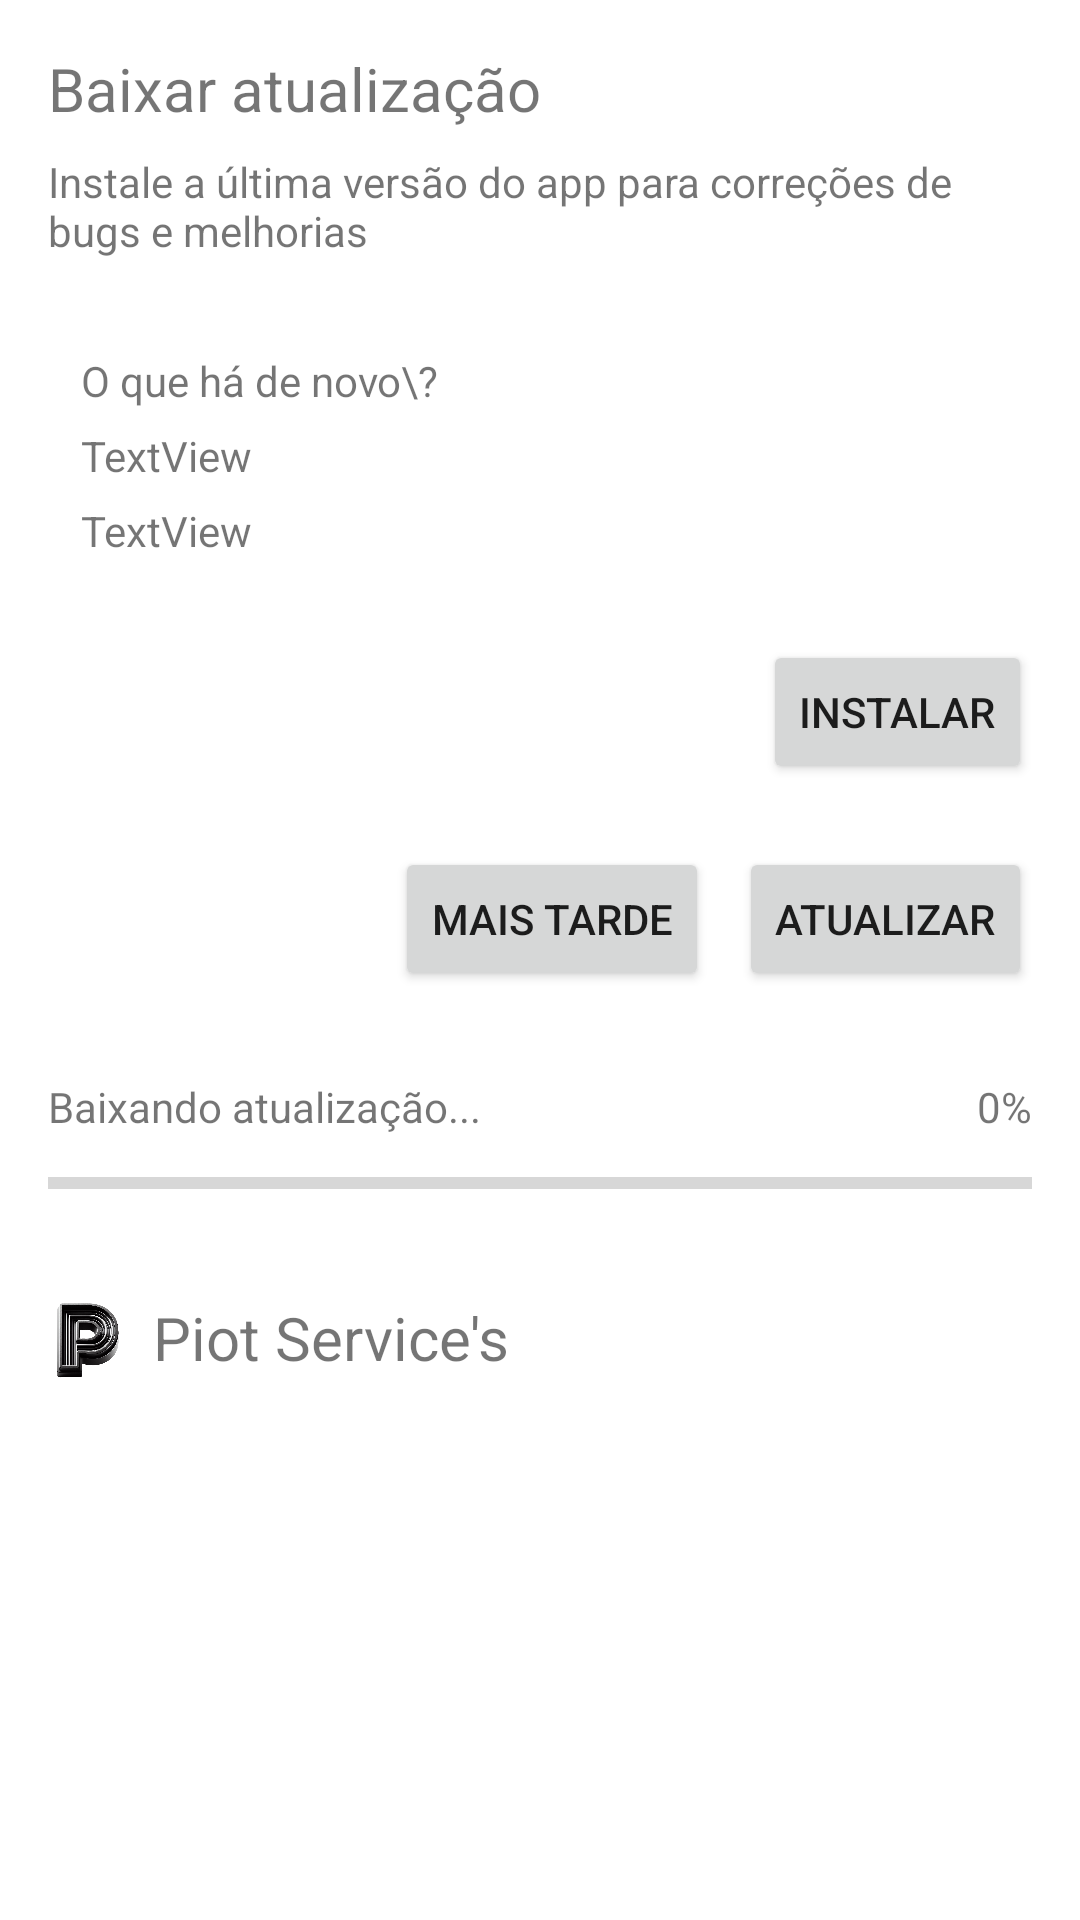

Layout XML and referenced resources for this Android screen:
<!-- AndroidManifest.xml: application theme AppTheme -->
<!-- res/layout/layout_update.xml -->
<?xml version="1.0" encoding="utf-8"?>
<LinearLayout
     xmlns:android="http://schemas.android.com/apk/res/android"
     xmlns:app="http://schemas.android.com/apk/res-auto"
     xmlns:tools="http://schemas.android.com/tools"
     android:layout_height="match_parent"
     android:layout_width="match_parent"
     android:orientation="vertical">

    <LinearLayout
         android:layout_height="match_parent"
         android:layout_width="match_parent"
         app:layout_behavior="com.google.android.material.bottomsheet.BottomSheetBehavior"
         android:orientation="vertical"
         style="@style/Widget.Material3.BottomSheet"
         android:id="@+id/standard_bottom_sheet">

        <com.google.android.material.bottomsheet.BottomSheetDragHandleView
             android:layout_height="wrap_content"
             android:layout_width="match_parent"
             android:id="@+id/drag_handle" />

        <LinearLayout
             android:layout_height="wrap_content"
             android:layout_width="match_parent"
             android:padding="8dp"
             android:orientation="horizontal"
             android:paddingBottom="0dp"
             android:id="@+id/linear_header_update"
             android:paddingTop="4dp">

            <TextView
                 android:layout_height="wrap_content"
                 android:layout_width="wrap_content"
                 android:paddingRight="8dp"
                 android:paddingBottom="0dp"
                 android:textSize="20sp"
                 android:paddingLeft="8dp"
                 android:focusable="false"
                 android:id="@+id/title"
                 android:paddingTop="8dp"
                 android:text="Baixar atualização " />

        </LinearLayout>

        <LinearLayout
             android:layout_height="wrap_content"
             android:layout_width="match_parent"
             android:orientation="vertical"
             android:id="@+id/linear_body_details_update">

            <LinearLayout
                 android:layout_height="wrap_content"
                 android:layout_width="match_parent"
                 android:paddingRight="8dp"
                 android:orientation="vertical"
                 android:paddingBottom="8dp"
                 android:paddingLeft="8dp"
                 android:id="@+id/linear_body_details"
                 android:paddingTop="0dp">

                <TextView
                     android:layout_height="wrap_content"
                     android:layout_width="wrap_content"
                     android:layout_marginBottom="10dp"
                     android:paddingRight="8dp"
                     android:paddingBottom="10dp"
                     android:textSize="14sp"
                     android:paddingLeft="8dp"
                     android:focusable="false"
                     android:id="@+id/message"
                     android:paddingTop="0dp"
                     android:text="Instale a última versão do app para correções de bugs e melhorias " />

                <LinearLayout
                     android:layout_height="wrap_content"
                     android:layout_width="match_parent"
                     android:background="@drawable/shape_card"
                     android:padding="8dp"
                     android:orientation="vertical"
                     android:layout_marginLeft="8dp"
                     android:layout_marginRight="8dp"
                     android:id="@+id/linear_whats_new">

                    <TextView
                         android:layout_height="wrap_content"
                         android:layout_width="wrap_content"
                         android:padding="3dp"
                         android:textSize="14sp"
                         android:focusable="false"
                         android:id="@+id/textview7"
                         android:text="O que há de novo\?" />

                    <TextView
                         android:layout_height="wrap_content"
                         android:layout_width="wrap_content"
                         android:padding="3dp"
                         android:textSize="14sp"
                         android:focusable="false"
                         android:id="@+id/text_version_app"
                         android:text="TextView" />

                    <TextView
                         android:layout_height="wrap_content"
                         android:layout_width="wrap_content"
                         android:padding="3dp"
                         android:textSize="14sp"
                         android:focusable="false"
                         android:id="@+id/text_whats_news"
                         android:text="TextView" />

                </LinearLayout>

            </LinearLayout>

            <LinearLayout
                 android:layout_height="wrap_content"
                 android:layout_width="match_parent"
                 android:layout_marginBottom="5dp"
                 android:gravity="right"
                 android:padding="8dp"
                 android:orientation="horizontal"
                 android:id="@+id/linear_body_install">

                <Button
                     android:layout_height="wrap_content"
                     android:layout_width="wrap_content"
                     android:padding="12sp"
                     android:layout_marginRight="8dp"
                     android:focusable="false"
                     android:id="@+id/button_install"
                     android:text="INSTALAR" />

            </LinearLayout>

            <LinearLayout
                 android:layout_height="wrap_content"
                 android:layout_width="match_parent"
                 android:layout_marginBottom="5dp"
                 android:gravity="right"
                 android:padding="8dp"
                 android:orientation="horizontal"
                 android:id="@+id/linear_body_update">

                <Button
                     android:layout_height="wrap_content"
                     android:layout_width="wrap_content"
                     android:padding="12sp"
                     android:layout_marginRight="10dp"
                     android:focusable="false"
                     android:id="@+id/button_finish"
                     android:text="MAIS TARDE" />

                <Button
                     android:layout_height="wrap_content"
                     android:layout_width="wrap_content"
                     android:padding="12sp"
                     android:layout_marginRight="8dp"
                     android:focusable="false"
                     android:id="@+id/button_update"
                     android:text="ATUALIZAR" />

            </LinearLayout>

            <LinearLayout
                 android:layout_height="wrap_content"
                 android:layout_width="match_parent"
                 android:layout_marginBottom="5dp"
                 android:padding="8dp"
                 android:orientation="vertical"
                 android:id="@+id/linear_body_progress">

                <LinearLayout
                     android:layout_height="wrap_content"
                     android:layout_width="match_parent"
                     android:orientation="horizontal"
                     android:id="@+id/linear_porcentage_progress">

                    <TextView
                         android:layout_height="wrap_content"
                         android:layout_width="wrap_content"
                         android:padding="8dp"
                         android:textSize="14sp"
                         android:focusable="false"
                         android:layout_weight="1"
                         android:id="@+id/textview9"
                         android:text="Baixando atualização..." />

                    <TextView
                         android:layout_height="wrap_content"
                         android:layout_width="wrap_content"
                         android:padding="8dp"
                         android:textSize="14sp"
                         android:focusable="false"
                         android:id="@+id/text_progress"
                         android:text="0%" />

                </LinearLayout>

                <ProgressBar
                     android:layout_height="wrap_content"
                     android:layout_width="match_parent"
                     android:indeterminate="false"
                     android:layout_marginLeft="8dp"
                     android:layout_marginRight="8dp"
                     style="?android:progressBarStyleHorizontal"
                     android:focusable="false"
                     android:id="@+id/progressbar1" />

            </LinearLayout>

        </LinearLayout>

        <LinearLayout
             android:layout_height="1dp"
             android:layout_width="match_parent"
             android:padding="8dp"
             android:orientation="horizontal"
             android:layout_marginLeft="8dp"
             android:layout_marginRight="8dp"
             android:id="@+id/linear_division">

        </LinearLayout>

        <LinearLayout
             android:layout_height="wrap_content"
             android:layout_width="match_parent"
             android:gravity="center_vertical"
             android:padding="8dp"
             android:orientation="horizontal"
             android:id="@+id/linear_footer_update">

            <ImageView
                 android:layout_height="30dp"
                 android:layout_width="30dp"
                 android:src="@drawable/ic_piot"
                 android:scaleType="centerCrop"
                 android:layout_marginLeft="5dp"
                 android:layout_marginTop="1dp"
                 android:focusable="false"
                 android:id="@+id/imageview1" />

            <TextView
                 android:layout_height="wrap_content"
                 android:layout_width="wrap_content"
                 android:padding="8dp"
                 android:textSize="20sp"
                 android:focusable="false"
                 android:id="@+id/textview8"
                 android:text="Piot Service's" />

        </LinearLayout>

    </LinearLayout>

</LinearLayout>
<!-- resources referenced by this layout -->
<resources>
  <!-- drawable ic_piot: png bitmap (drawable, 397214 bytes) -->
  <style name="AppTheme" parent="Theme.Material3.DynamicColors.Light">
       
          <item name="bottomSheetDialogTheme">@style/ThemeOverlay.App.BottomSheetDialog</item>
          <item name="android:navigationBarColor">@android:color/transparent</item>
          <item name="android:statusBarColor">@android:color/transparent</item>
          <item name="android:windowLightStatusBar">true</item>
          <item name="android:navigationBarColor">@android:color/transparent</item>
          <item name="windowNoTitle">true</item>
          <item name="windowActionBar">false</item>
          <item name="android:fontFamily">@font/gamengine_font</item>
          <item name="android:windowActivityTransitions">true</item>
      </style>
  <style name="ThemeOverlay.App.BottomSheetDialog" parent="ThemeOverlay.Material3.BottomSheetDialog">
          <item name="android:navigationBarColor">@android:color/transparent</item>
      </style>
</resources>
